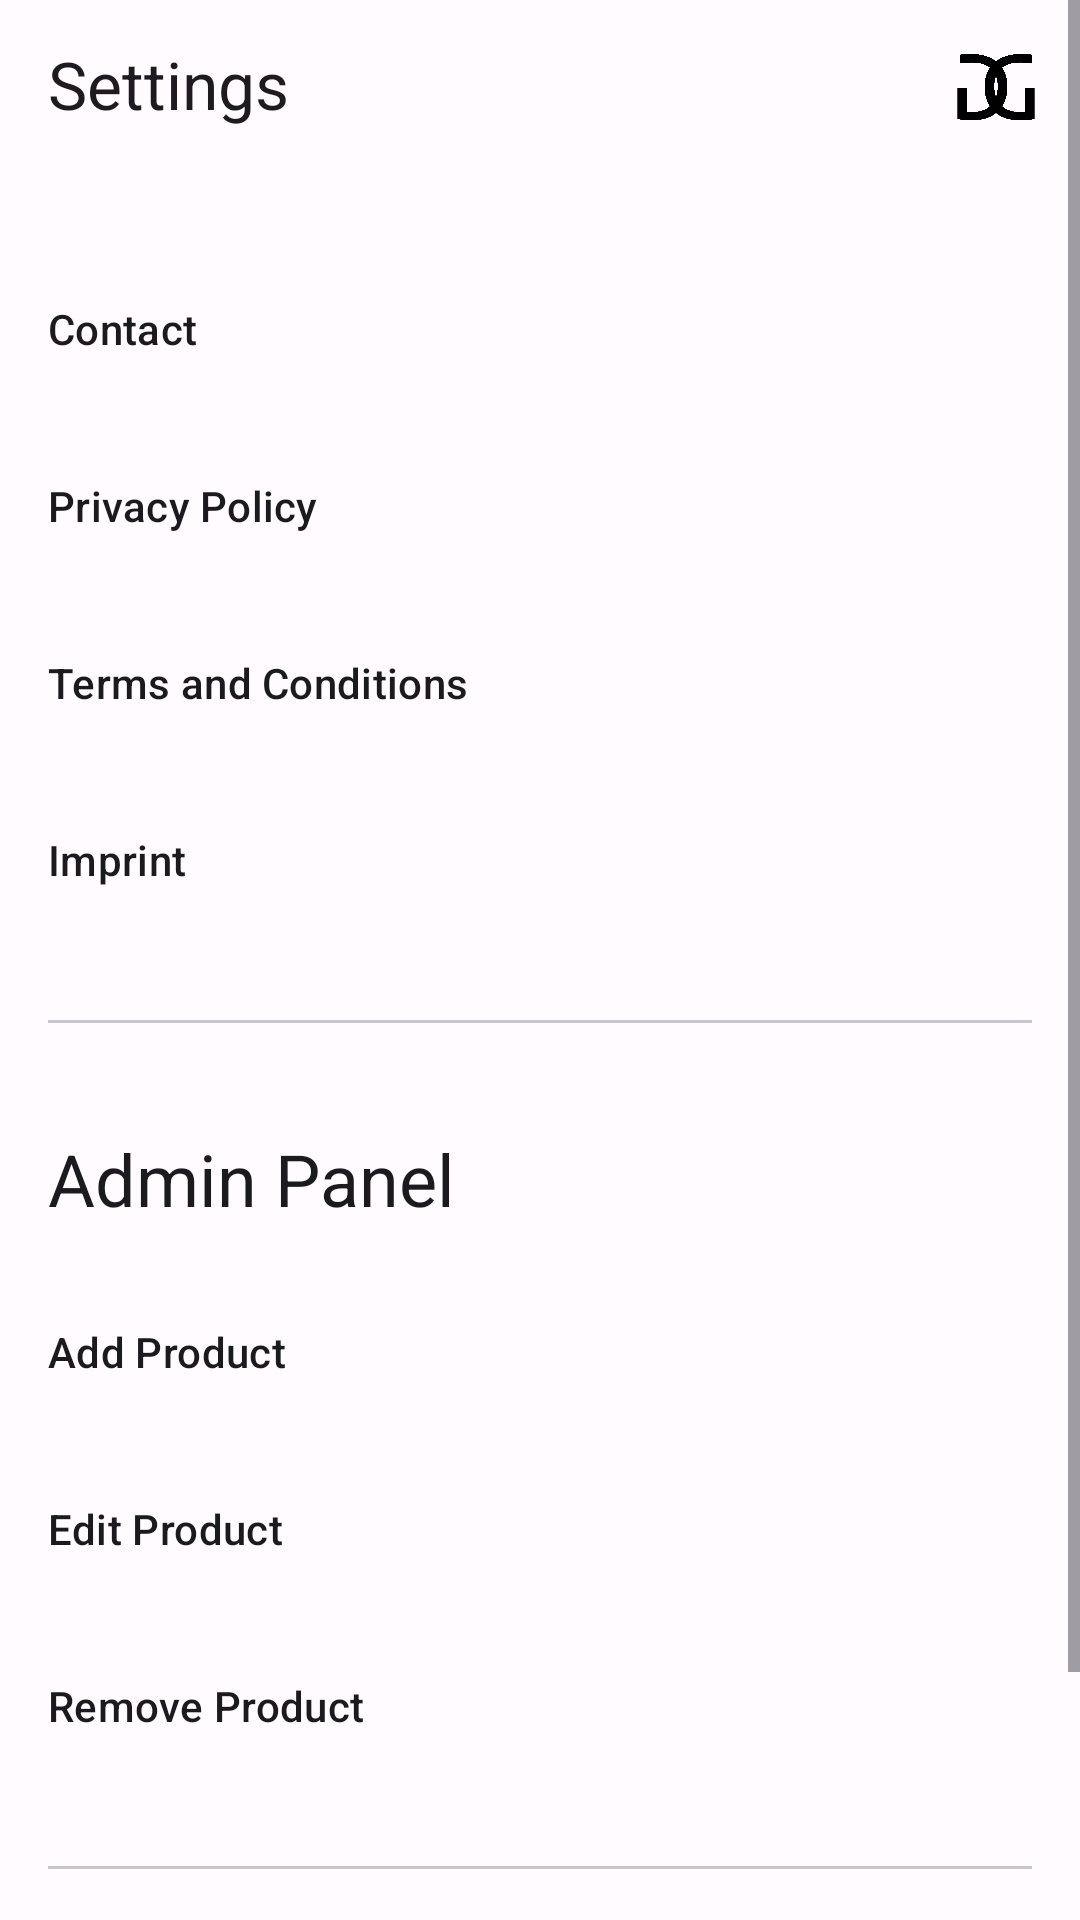

Here is an Android app screen rendered from its layout file. Give the layout XML and the strings, colors and styles it references.
<!-- AndroidManifest.xml: application theme Theme.GlobalGaming -->
<!-- res/layout/fragment_settings.xml -->
<?xml version="1.0" encoding="utf-8"?>
<ScrollView xmlns:android="http://schemas.android.com/apk/res/android"
    xmlns:app="http://schemas.android.com/apk/res-auto"
    android:layout_width="match_parent"
    android:layout_height="match_parent"
    >

    <androidx.constraintlayout.widget.ConstraintLayout
        android:layout_width="match_parent"
        android:layout_height="wrap_content"
        android:paddingBottom="32dp"
        >

        <com.google.android.material.appbar.MaterialToolbar
            android:id="@+id/toolbar"
            android:layout_width="0dp"
            android:layout_height="56dp"
            app:layout_constraintStart_toStartOf="parent"
            app:layout_constraintTop_toTopOf="parent"
            app:layout_constraintEnd_toEndOf="parent"
            app:title="@string/title_settings"
            app:menu="@menu/icon_menu"
            />

        <com.google.android.material.button.MaterialButton
            style="@style/Widget.Material3.Button.TextButton"
            android:id="@+id/btn_contact"
            android:layout_width="0dp"
            android:layout_height="wrap_content"
            app:layout_constraintStart_toStartOf="parent"
            app:layout_constraintTop_toBottomOf="@id/toolbar"
            app:layout_constraintEnd_toEndOf="parent"
            android:padding="16dp"
            android:text="@string/contact"
            android:textAlignment="textStart"
            android:textColor="?attr/colorOnSurface"
            android:layout_marginTop="24dp"
            />

        <com.google.android.material.button.MaterialButton
            style="@style/Widget.Material3.Button.TextButton"
            android:id="@+id/btn_privacy_policy"
            android:layout_width="0dp"
            android:layout_height="wrap_content"
            app:layout_constraintStart_toStartOf="parent"
            app:layout_constraintTop_toBottomOf="@id/btn_contact"
            app:layout_constraintEnd_toEndOf="parent"
            android:padding="16dp"
            android:text="@string/privacy_policy"
            android:textAlignment="textStart"
            android:textColor="?attr/colorOnSurface"
            />

        <com.google.android.material.button.MaterialButton
            style="@style/Widget.Material3.Button.TextButton"
            android:id="@+id/btn_terms_and_conditions"
            android:layout_width="0dp"
            android:layout_height="wrap_content"
            app:layout_constraintStart_toStartOf="parent"
            app:layout_constraintTop_toBottomOf="@id/btn_privacy_policy"
            app:layout_constraintEnd_toEndOf="parent"
            android:padding="16dp"
            android:text="@string/terms_and_conditions"
            android:textAlignment="textStart"
            android:textColor="?attr/colorOnSurface"
            />

        <com.google.android.material.button.MaterialButton
            style="@style/Widget.Material3.Button.TextButton"
            android:id="@+id/btn_imprint"
            android:layout_width="0dp"
            android:layout_height="wrap_content"
            app:layout_constraintStart_toStartOf="parent"
            app:layout_constraintTop_toBottomOf="@id/btn_terms_and_conditions"
            app:layout_constraintEnd_toEndOf="parent"
            android:padding="16dp"
            android:text="@string/imprint"
            android:textAlignment="textStart"
            android:textColor="?attr/colorOnSurface"
            />

        <com.google.android.material.divider.MaterialDivider
            style="@style/Widget.Material3.MaterialDivider"
            android:id="@+id/divider_settings_admin_panel"
            android:layout_width="0dp"
            android:layout_height="1dp"
            app:layout_constraintStart_toStartOf="parent"
            app:layout_constraintEnd_toEndOf="parent"
            app:layout_constraintTop_toBottomOf="@id/btn_imprint"
            android:layout_marginTop="24dp"
            android:layout_marginHorizontal="16dp"
            />

        <com.google.android.material.textview.MaterialTextView
            style="@style/MaterialAlertDialog.Material3.Title.Text"
            android:id="@+id/tv_title_admin_panel"
            android:layout_width="0dp"
            android:layout_height="56dp"
            app:layout_constraintStart_toStartOf="parent"
            app:layout_constraintTop_toBottomOf="@id/divider_settings_admin_panel"
            app:layout_constraintEnd_toEndOf="parent"
            android:layout_marginTop="24dp"
            android:text="@string/admin_panel"
            android:gravity="center"
            android:paddingHorizontal="16dp"
            />

        <com.google.android.material.button.MaterialButton
            style="@style/Widget.Material3.Button.TextButton"
            android:id="@+id/btn_add_product"
            android:layout_width="0dp"
            android:layout_height="wrap_content"
            app:layout_constraintStart_toStartOf="parent"
            app:layout_constraintTop_toBottomOf="@id/tv_title_admin_panel"
            app:layout_constraintEnd_toEndOf="parent"
            android:padding="16dp"
            android:text="@string/add_product"
            android:textAlignment="textStart"
            android:textColor="?attr/colorOnSurface"
            />

        <com.google.android.material.button.MaterialButton
            style="@style/Widget.Material3.Button.TextButton"
            android:id="@+id/btn_edit_product"
            android:layout_width="0dp"
            android:layout_height="wrap_content"
            app:layout_constraintStart_toStartOf="parent"
            app:layout_constraintTop_toBottomOf="@id/btn_add_product"
            app:layout_constraintEnd_toEndOf="parent"
            android:padding="16dp"
            android:text="@string/edit_product"
            android:textAlignment="textStart"
            android:textColor="?attr/colorOnSurface"
            />

        <com.google.android.material.button.MaterialButton
            style="@style/Widget.Material3.Button.TextButton"
            android:id="@+id/btn_remove_product"
            android:layout_width="0dp"
            android:layout_height="wrap_content"
            app:layout_constraintStart_toStartOf="parent"
            app:layout_constraintTop_toBottomOf="@id/btn_edit_product"
            app:layout_constraintEnd_toEndOf="parent"
            android:padding="16dp"
            android:text="@string/remove_product"
            android:textAlignment="textStart"
            android:textColor="?attr/colorOnSurface"
            />

        <com.google.android.material.divider.MaterialDivider
            style="@style/Widget.Material3.MaterialDivider"
            android:id="@+id/divider_settings_end"
            android:layout_width="0dp"
            android:layout_height="1dp"
            app:layout_constraintStart_toStartOf="parent"
            app:layout_constraintEnd_toEndOf="parent"
            app:layout_constraintTop_toBottomOf="@id/btn_remove_product"
            android:layout_marginTop="24dp"
            android:layout_marginHorizontal="16dp"
            />

        <com.google.android.material.button.MaterialButton
            android:id="@+id/btn_logout"
            android:layout_width="0dp"
            android:layout_height="wrap_content"
            app:layout_constraintStart_toStartOf="parent"
            app:layout_constraintEnd_toEndOf="parent"
            app:layout_constraintTop_toBottomOf="@id/divider_settings_end"
            android:layout_marginTop="32dp"
            android:text="@string/logout"
            android:layout_marginHorizontal="16dp"
            />

        <androidx.constraintlayout.widget.Group
            android:id="@+id/group_isAdmin"
            android:layout_width="match_parent"
            android:layout_height="match_parent"
            app:constraint_referenced_ids="btn_add_product,
            btn_edit_product,
            btn_remove_product,
            tv_title_admin_panel,
            divider_settings_end"
            />



    </androidx.constraintlayout.widget.ConstraintLayout>

</ScrollView>
<!-- resources referenced by this layout -->
<resources>
  <string name="add_product">Add Product</string>
  <string name="admin_panel">Admin Panel</string>
  <string name="contact">Contact</string>
  <string name="edit_product">Edit Product</string>
  <string name="imprint">Imprint</string>
  <string name="logout">Logout</string>
  <string name="privacy_policy">Privacy Policy</string>
  <string name="remove_product">Remove Product</string>
  <string name="terms_and_conditions">Terms and Conditions</string>
  <string name="title_settings">Settings</string>
  <color name="md_theme_light_primary">#4053C4</color>
  <color name="md_theme_light_onPrimary">#FFFFFF</color>
  <color name="md_theme_light_primaryContainer">#DEE0FF</color>
  <color name="md_theme_light_onPrimaryContainer">#000F5D</color>
  <color name="md_theme_light_secondary">#5B5D72</color>
  <color name="md_theme_light_onSecondary">#FFFFFF</color>
  <color name="md_theme_light_secondaryContainer">#E0E1F9</color>
  <color name="md_theme_light_onSecondaryContainer">#181A2C</color>
  <color name="md_theme_light_tertiary">#4459A9</color>
  <color name="md_theme_light_onTertiary">#FFFFFF</color>
  <color name="md_theme_light_tertiaryContainer">#DDE1FF</color>
  <color name="md_theme_light_onTertiaryContainer">#001453</color>
  <color name="md_theme_light_error">#BA1A1A</color>
  <color name="md_theme_light_errorContainer">#FFDAD6</color>
  <color name="md_theme_light_onError">#FFFFFF</color>
  <color name="md_theme_light_onErrorContainer">#410002</color>
  <color name="md_theme_light_background">#FFFBFF</color>
  <color name="md_theme_light_onBackground">#1B1B1F</color>
  <color name="md_theme_light_surface">#FFFBFF</color>
  <color name="md_theme_light_onSurface">#1B1B1F</color>
  <color name="md_theme_light_surfaceVariant">#E3E1EC</color>
  <color name="md_theme_light_onSurfaceVariant">#46464F</color>
  <color name="md_theme_light_outline">#767680</color>
  <color name="md_theme_light_inverseOnSurface">#F3F0F4</color>
  <color name="md_theme_light_inverseSurface">#303034</color>
  <color name="md_theme_light_inversePrimary">#BBC3FF</color>
  <color name="transparent">#00000000</color>
</resources>
